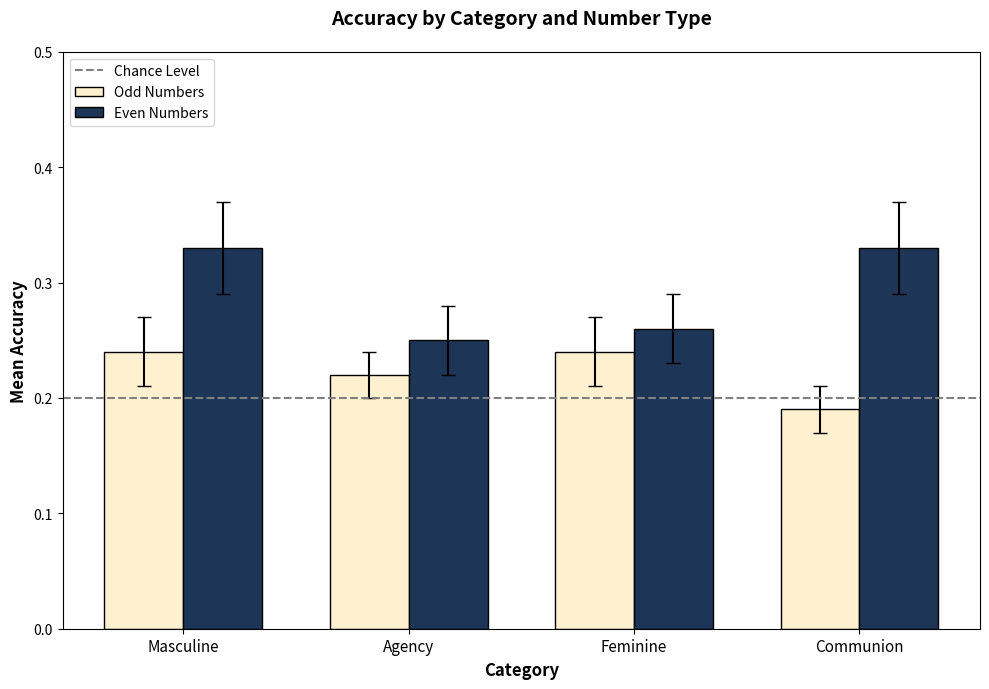

The matplotlib source for this figure:
import matplotlib.pyplot as plt
import numpy as np

# ----------------------
# 1. 数据准备（替换成你的真实数据）
# ----------------------
# X轴类别
categories = ['Masculine', 'Agency', 'Feminine', 'Communion']
# 两组数据（Odd Numbers / Even Numbers）
odd_data = [0.24, 0.22, 0.24, 0.19]
even_data = [0.33, 0.25, 0.26, 0.33]
# 误差棒数据（标准误或标准差）
odd_error = [0.03, 0.02, 0.03, 0.02]
even_error = [0.04, 0.03, 0.03, 0.04]

# ----------------------
# 2. 绘图设置
# ----------------------
# 专业配色（美赛常用）
colors = ['#FFF1D0', '#1D3557']  # 浅米黄 + 深蓝色
# 柱子宽度
bar_width = 0.35
# X轴位置
x = np.arange(len(categories))

# ----------------------
# 3. 绘制图表
# ----------------------
fig, ax = plt.subplots(figsize=(10, 7))

# 绘制两组柱状图
bars1 = ax.bar(x - bar_width/2, odd_data, bar_width, label='Odd Numbers', color=colors[0], edgecolor='black', yerr=odd_error, capsize=5)
bars2 = ax.bar(x + bar_width/2, even_data, bar_width, label='Even Numbers', color=colors[1], edgecolor='black', yerr=even_error, capsize=5)

# ----------------------
# 4. 美化图表（美赛必备）
# ----------------------
# 添加基准虚线
ax.axhline(y=0.2, color='gray', linestyle='--', linewidth=1.5, label='Chance Level')

# 设置坐标轴
ax.set_ylabel('Mean Accuracy', fontsize=12, fontweight='bold')
ax.set_xlabel('Category', fontsize=12, fontweight='bold')
ax.set_xticks(x)
ax.set_xticklabels(categories, fontsize=11)
ax.set_ylim(0, 0.5)

# 添加标题和图例
ax.set_title('Accuracy by Category and Number Type', fontsize=14, fontweight='bold', pad=20)
ax.legend(loc='upper left', fontsize=10)

# 优化布局
plt.tight_layout()

# ----------------------
# 5. 保存或显示
# ----------------------
# 保存为高清图片（美赛建议用PDF或300dpi的PNG）
# plt.savefig('grouped_bar_chart.pdf', dpi=300, bbox_inches='tight')
plt.show()
